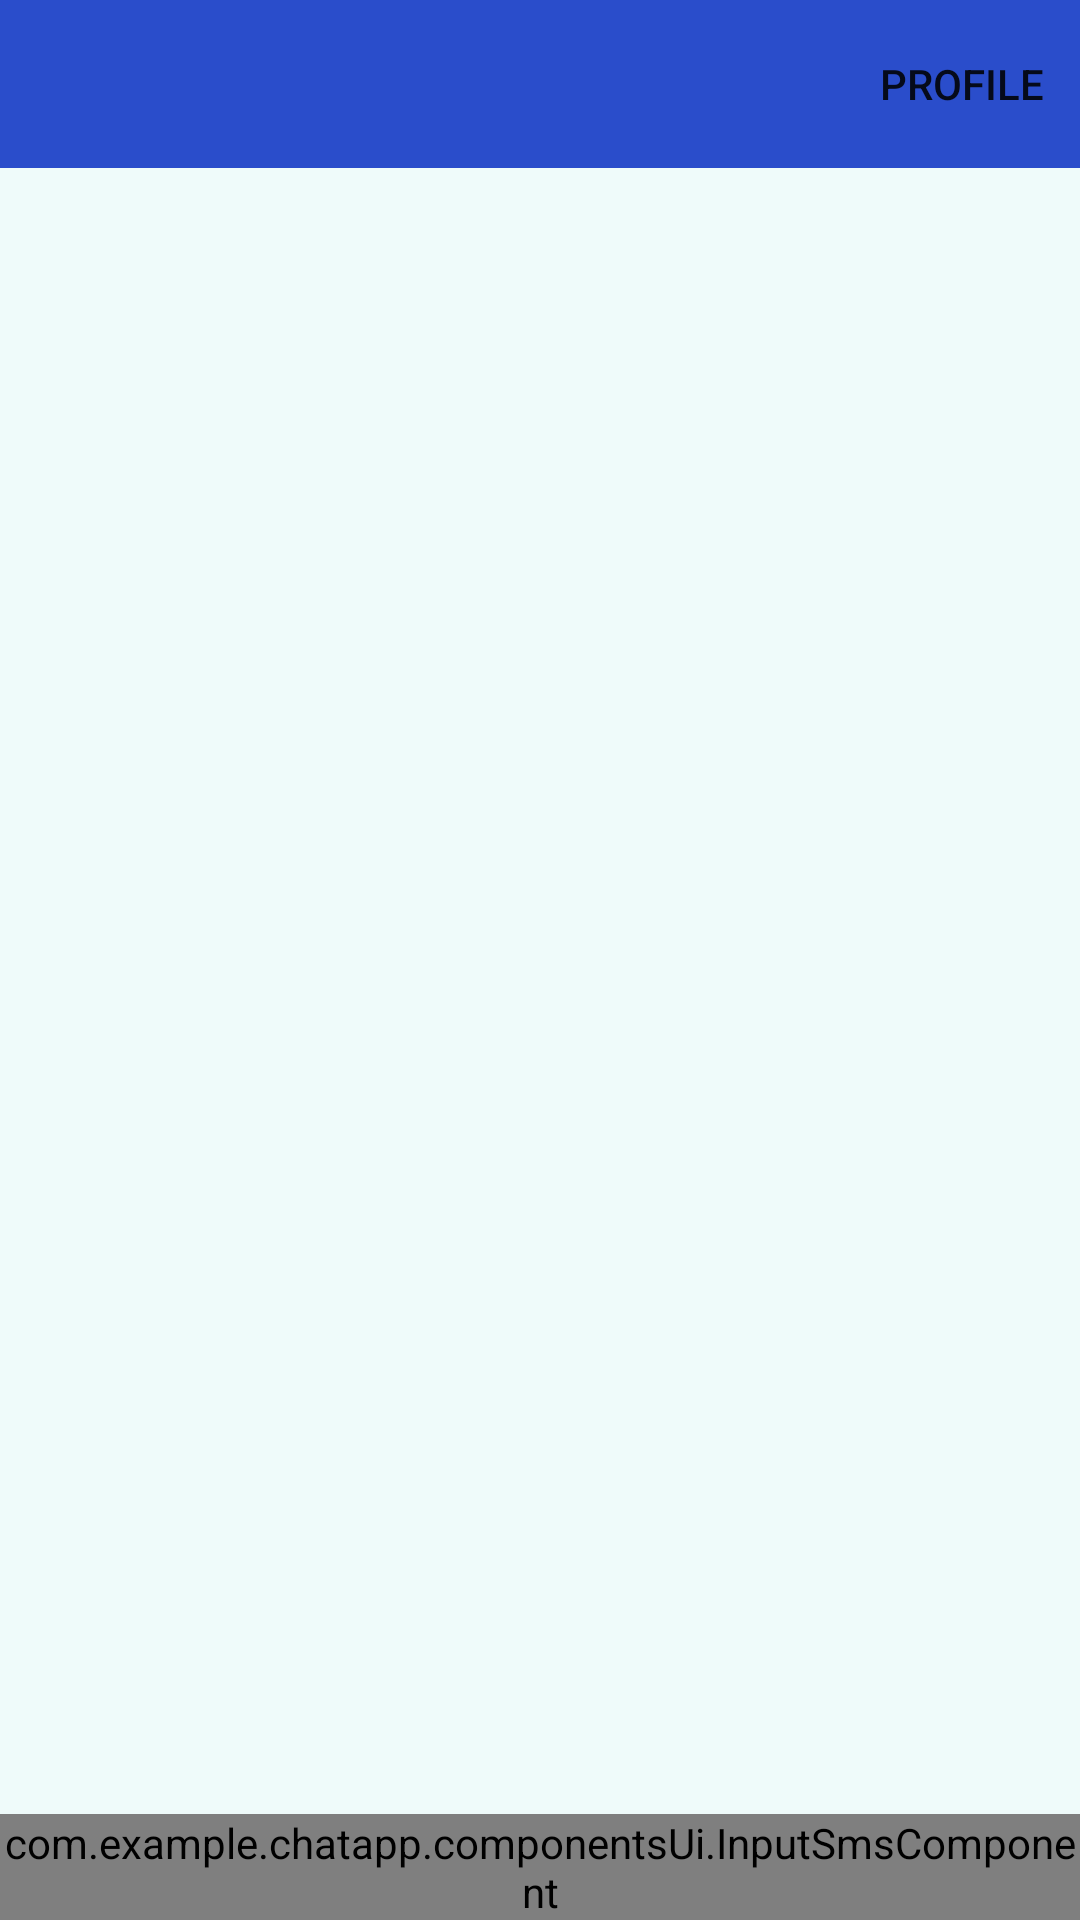

This screen was rendered from an Android layout file. Write that file and the resources it references.
<!-- AndroidManifest.xml: application theme Theme.Chatapp -->
<!-- res/layout/activity_chat_room.xml -->
<?xml version="1.0" encoding="utf-8"?>
<androidx.constraintlayout.widget.ConstraintLayout xmlns:android="http://schemas.android.com/apk/res/android"
    xmlns:app="http://schemas.android.com/apk/res-auto"
    xmlns:tools="http://schemas.android.com/tools"
    android:layout_width="match_parent"
    android:layout_height="match_parent"
    tools:context=".views.ui.chatRoom.ChatRoom"
    android:id="@+id/root_view"
    android:background="@color/blue_20"
    >


    <com.google.android.material.appbar.AppBarLayout
        android:id="@+id/toolbarContainer"
        android:layout_width="match_parent"
        android:layout_height="wrap_content"
        android:fitsSystemWindows="true"
        app:layout_constraintEnd_toEndOf="parent"
        app:layout_constraintStart_toStartOf="parent"
        app:layout_constraintTop_toTopOf="parent"
        app:liftOnScroll="true">

        <com.google.android.material.appbar.MaterialToolbar
            android:id="@+id/toolbar"
            android:layout_width="match_parent"
            android:layout_height="?actionBarSize"
            android:background="@color/blue"
            app:contentInsetStart="@dimen/dimen_10"
            app:layout_constraintEnd_toEndOf="parent"
            app:layout_constraintStart_toStartOf="parent"
            app:layout_constraintTop_toTopOf="parent"
            app:menu="@menu/room_menu"
            app:navigationIconTint="@color/white"
            app:titleCentered="false"
            app:titleMarginStart="@dimen/dimen_5"
            app:titleTextColor="@color/white" />
    </com.google.android.material.appbar.AppBarLayout>


    <androidx.recyclerview.widget.RecyclerView
        android:id="@+id/messageContainer"
        android:layout_width="match_parent"
        android:layout_height="@dimen/dimen_0"
        app:layout_constraintBottom_toTopOf="@id/inputContainer"
        app:layout_constraintEnd_toEndOf="parent"
        app:layout_constraintStart_toStartOf="parent"
        app:layout_constraintTop_toBottomOf="@id/toolbarContainer"
        android:paddingVertical="@dimen/dimen_3"
        tools:listitem="@layout/message_item_right_1" />


    <com.example.chatapp.componentsUi.InputSmsComponent
        android:id="@+id/inputContainer"
        android:layout_width="match_parent"
        android:layout_height="wrap_content"
        app:layout_constraintBottom_toBottomOf="parent"
        app:layout_constraintEnd_toEndOf="parent"
        app:layout_constraintStart_toStartOf="parent"
        />
</androidx.constraintlayout.widget.ConstraintLayout>
<!-- res/layout/message_item_right_1.xml (included above) -->
<?xml version="1.0" encoding="utf-8"?>
<RelativeLayout xmlns:android="http://schemas.android.com/apk/res/android"
    xmlns:app="http://schemas.android.com/apk/res-auto"
    xmlns:tools="http://schemas.android.com/tools"
    android:layout_width="wrap_content"
    android:layout_height="wrap_content"
    android:layout_gravity="end"
    android:gravity="center_vertical"
    android:padding="@dimen/dimen_3">

    <androidx.constraintlayout.widget.ConstraintLayout
        android:id="@+id/cardBox"
        android:layout_width="wrap_content"
        android:layout_height="wrap_content"
        android:layout_alignParentEnd="true"
        android:layout_marginStart="@dimen/dimen_100"
        android:layout_marginTop="@dimen/dimen_2"
        android:layout_marginEnd="@dimen/dimen_10">

        <androidx.appcompat.widget.LinearLayoutCompat
            android:id="@+id/cardMessage"
            android:layout_width="wrap_content"
            android:layout_height="wrap_content"
            android:background="@drawable/bubble_item_right"
            android:gravity="center_horizontal|center_vertical"
            app:layout_constraintEnd_toEndOf="parent"
            app:layout_constraintTop_toTopOf="parent">


            <TextView
                android:id="@+id/messageText"
                style="@style/chat_sms_text"
                android:layout_width="wrap_content"
                android:layout_height="wrap_content"
                android:text="@string/message"
                android:textColor="@color/white"
                app:layout_constraintBottom_toBottomOf="parent"
                app:layout_constraintEnd_toStartOf="@id/time"
                app:layout_constraintStart_toStartOf="parent"
                app:layout_constraintTop_toTopOf="parent" />

        </androidx.appcompat.widget.LinearLayoutCompat>
    </androidx.constraintlayout.widget.ConstraintLayout>

    <TextView
        android:id="@+id/time"
        android:layout_width="wrap_content"
        android:layout_height="wrap_content"
        android:layout_below="@id/cardBox"
        android:layout_alignParentEnd="true"
        android:layout_marginEnd="@dimen/dimen_15"
        android:text="@string/time"
        android:textSize="@dimen/dimenSt_12" />

</RelativeLayout>
<!-- resources referenced by this layout -->
<resources>
  <color name="blue">#2A4DCB</color>
  <color name="blue_20">#EFFBFA</color>
  <color name="white">#FFFFFF</color>
  <dimen name="dimenSt_12">12sp</dimen>
  <dimen name="dimen_0">0dp</dimen>
  <dimen name="dimen_10">10dp</dimen>
  <dimen name="dimen_100">100dp</dimen>
  <dimen name="dimen_15">15dp</dimen>
  <dimen name="dimen_2">2dp</dimen>
  <dimen name="dimen_3">3dp</dimen>
  <dimen name="dimen_5">5dp</dimen>
  <!-- drawable bubble_item_right (drawable) -->
  <?xml version="1.0" encoding="utf-8"?>
  <shape xmlns:android="http://schemas.android.com/apk/res/android"
      >
  
      <corners
          android:topRightRadius="@dimen/dimen_25"
          android:topLeftRadius="@dimen/dimen_25"
          android:bottomLeftRadius="@dimen/dimen_25"
          />
      <solid
          android:color="@color/indigo"
          />
      <stroke android:width="@dimen/dimen_1"
          android:color="@color/material_on_surface_stroke"
          />
  </shape>
  <string name="message">Message</string>
  <string name="time">00:00 am</string>
  <style name="Theme.Chatapp" parent="Theme.MaterialComponents.Light.DarkActionBar">
          
          <item name="colorPrimary">@color/blue</item>
          <item name="colorPrimaryVariant">@color/light_indigo</item>
          <item name="colorOnPrimary">@color/white</item>
          
          <item name="colorSecondary">@color/accent</item>
          <item name="colorSecondaryVariant">@color/blue</item>
          <item name="colorOnSecondary">@color/primary_text</item>
          
          <item name="android:statusBarColor" tools:targetApi="l">@color/blue</item>
          
      </style>
  <dimen name="dimen_25">25dp</dimen>
  <color name="indigo">#3F51B5</color>
  <dimen name="dimen_1">1dp</dimen>
  <color name="light_indigo">#C5CAE9</color>
  <color name="accent">#607D8B</color>
  <color name="primary_text">#212121</color>
</resources>
